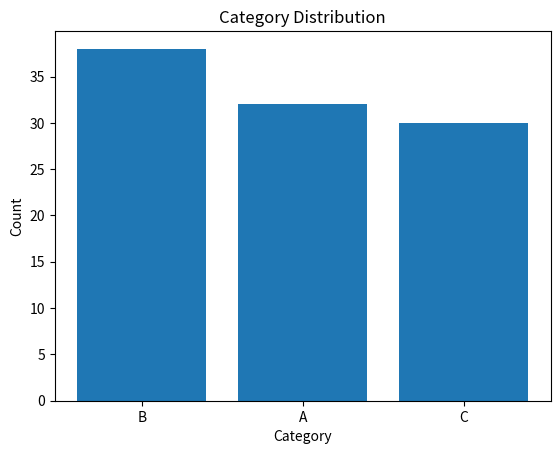

The script that saved this image:
import matplotlib.pyplot as plt
import numpy as np
import collections
from collections import Counter


def plot_distribution(data):
    """
    Plots the distribution of data using a bar chart.

    Parameters:
    data (array-like): An array of categorical data items.
    """
    
    # Count the occurrences of each category
    count = Counter(data)
    
    # Separate the categories and their counts
    categories = list(count.keys())
    counts = list(count.values())
    
    # Create a bar plot
    fig, ax = plt.subplots()
    ax.bar(categories, counts)
    
    ax.set_xlabel('Category')
    ax.set_ylabel('Count')
    ax.set_title('Category Distribution')
    
    return fig


# Example data
data = np.random.choice(['A', 'B', 'C'], size=100)
plot_distribution(data)
